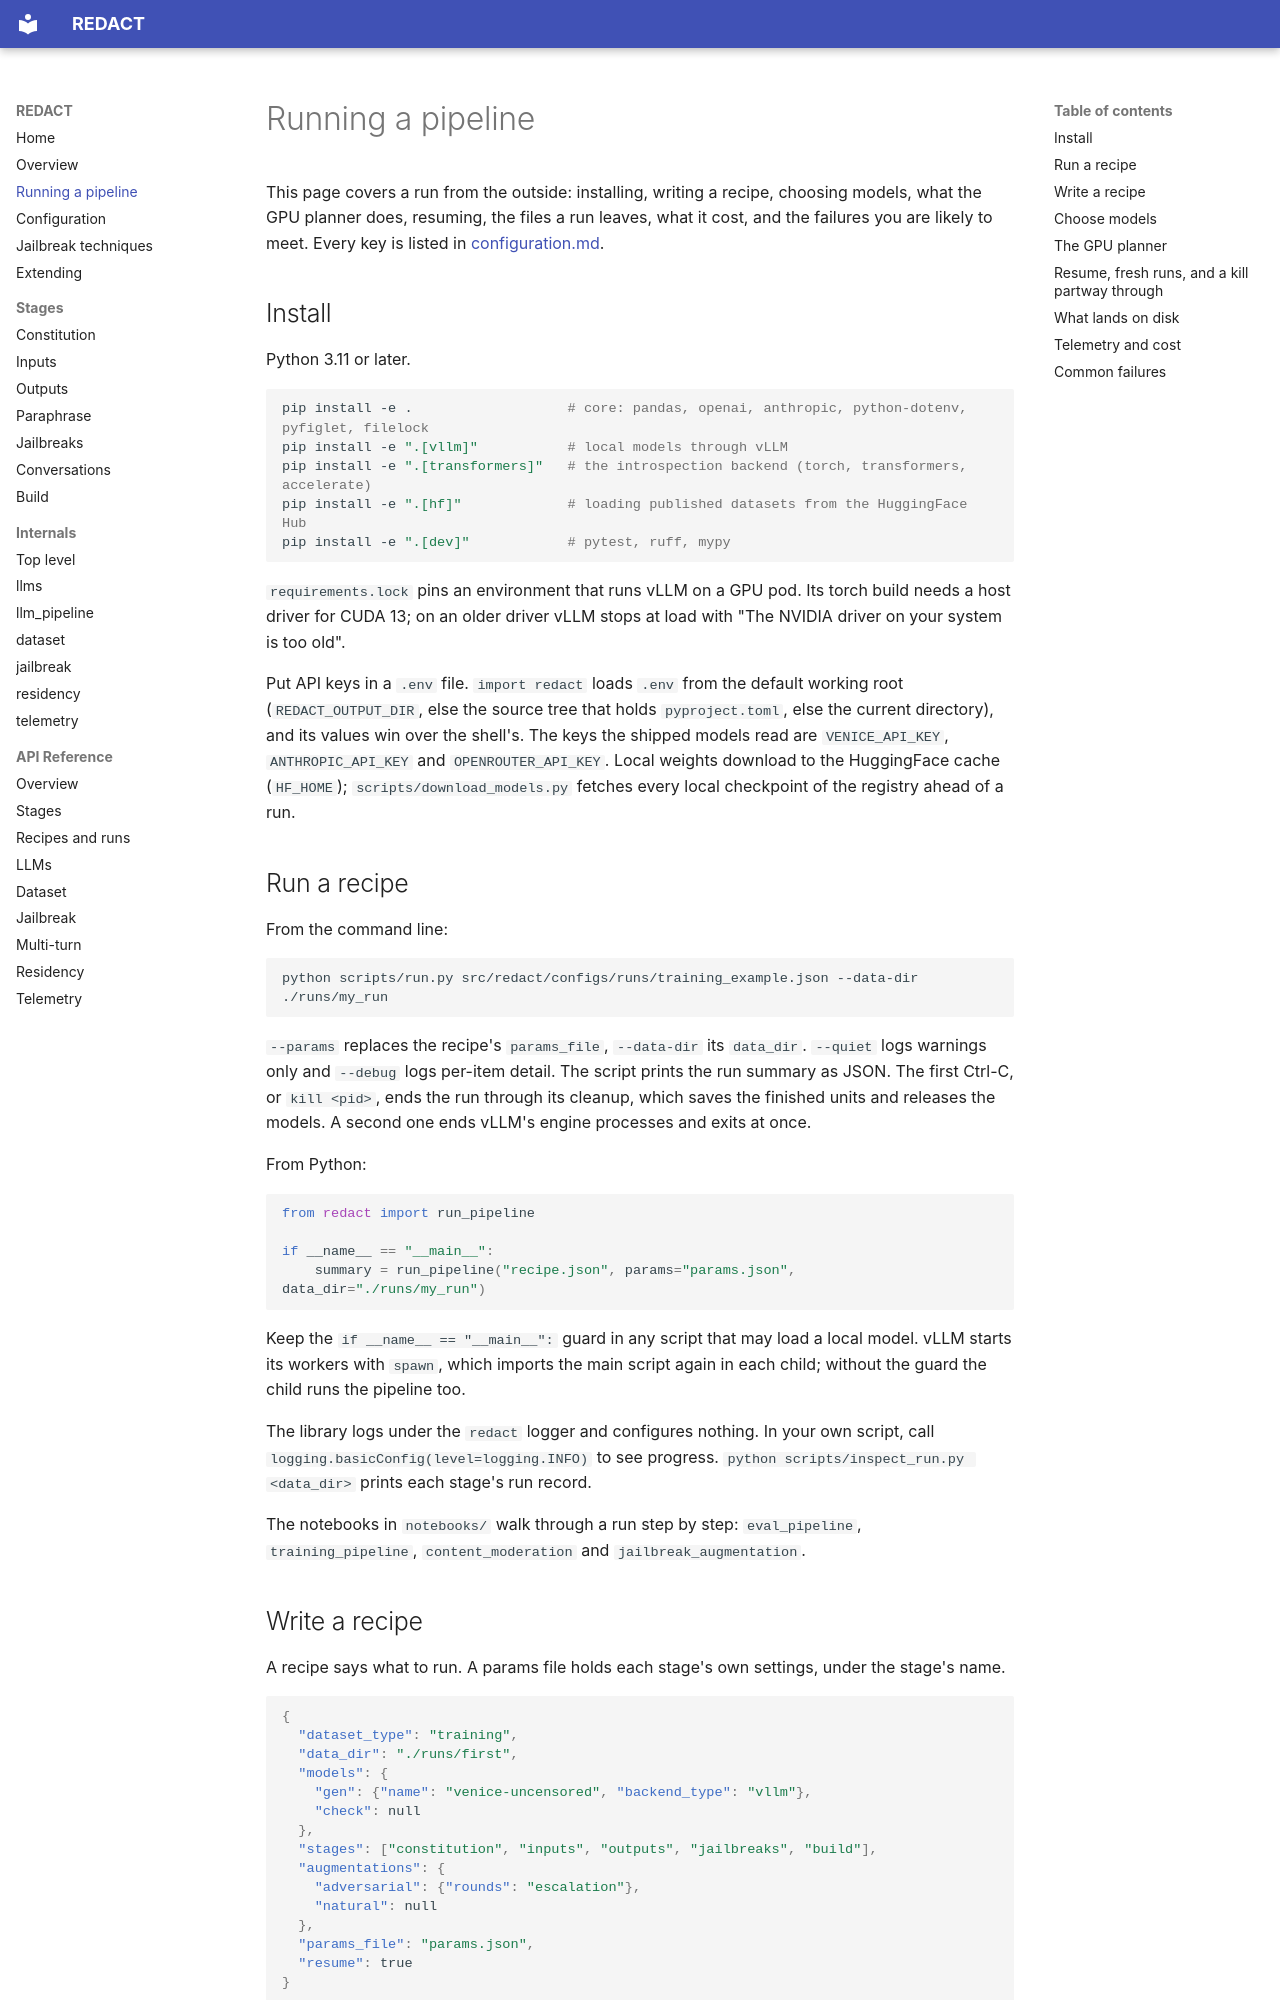

repository: CentreSecuriteIA/REDACT · page: running/index.html · generator: mkdocs

# Running a pipeline

This page covers a run from the outside: installing, writing a recipe,
choosing models, what the GPU planner does, resuming, the files a run leaves,
what it cost, and the failures you are likely to meet. Every key is listed in
[configuration.md](configuration.md).

## Install

Python 3.11 or later.

```bash
pip install -e .                   # core: pandas, openai, anthropic, python-dotenv, pyfiglet, filelock
pip install -e ".[vllm]"           # local models through vLLM
pip install -e ".[transformers]"   # the introspection backend (torch, transformers, accelerate)
pip install -e ".[hf]"             # loading published datasets from the HuggingFace Hub
pip install -e ".[dev]"            # pytest, ruff, mypy
```

`requirements.lock` pins an environment that runs vLLM on a GPU pod. Its
torch build needs a host driver for CUDA 13; on an older driver vLLM stops at
load with "The NVIDIA driver on your system is too old".

Put API keys in a `.env` file. `import redact` loads `.env` from the default
working root (`REDACT_OUTPUT_DIR`, else the source tree that holds
`pyproject.toml`, else the current directory), and its values win over the
shell's. The keys the shipped models read are `VENICE_API_KEY`,
`ANTHROPIC_API_KEY` and `OPENROUTER_API_KEY`. Local weights download to the
HuggingFace cache (`HF_HOME`); `scripts/download_models.py` fetches every
local checkpoint of the registry ahead of a run.

## Run a recipe

From the command line:

```bash
python scripts/run.py src/redact/configs/runs/training_example.json --data-dir ./runs/my_run
```

`--params` replaces the recipe's `params_file`, `--data-dir` its `data_dir`.
`--quiet` logs warnings only and `--debug` logs per-item detail. The script
prints the run summary as JSON. The first Ctrl-C, or `kill <pid>`, ends the
run through its cleanup, which saves the finished units and releases the
models. A second one ends vLLM's engine processes and exits at once.

From Python:

```python
from redact import run_pipeline

if __name__ == "__main__":
    summary = run_pipeline("recipe.json", params="params.json", data_dir="./runs/my_run")
```

Keep the `if __name__ == "__main__":` guard in any script that may load a
local model. vLLM starts its workers with `spawn`, which imports the main
script again in each child; without the guard the child runs the pipeline
too.

The library logs under the `redact` logger and configures nothing. In your
own script, call `logging.basicConfig(level=logging.INFO)` to see progress.
`python scripts/inspect_run.py <data_dir>` prints each stage's run record.

The notebooks in `notebooks/` walk through a run step by step:
`eval_pipeline`, `training_pipeline`, `content_moderation` and
`jailbreak_augmentation`.
